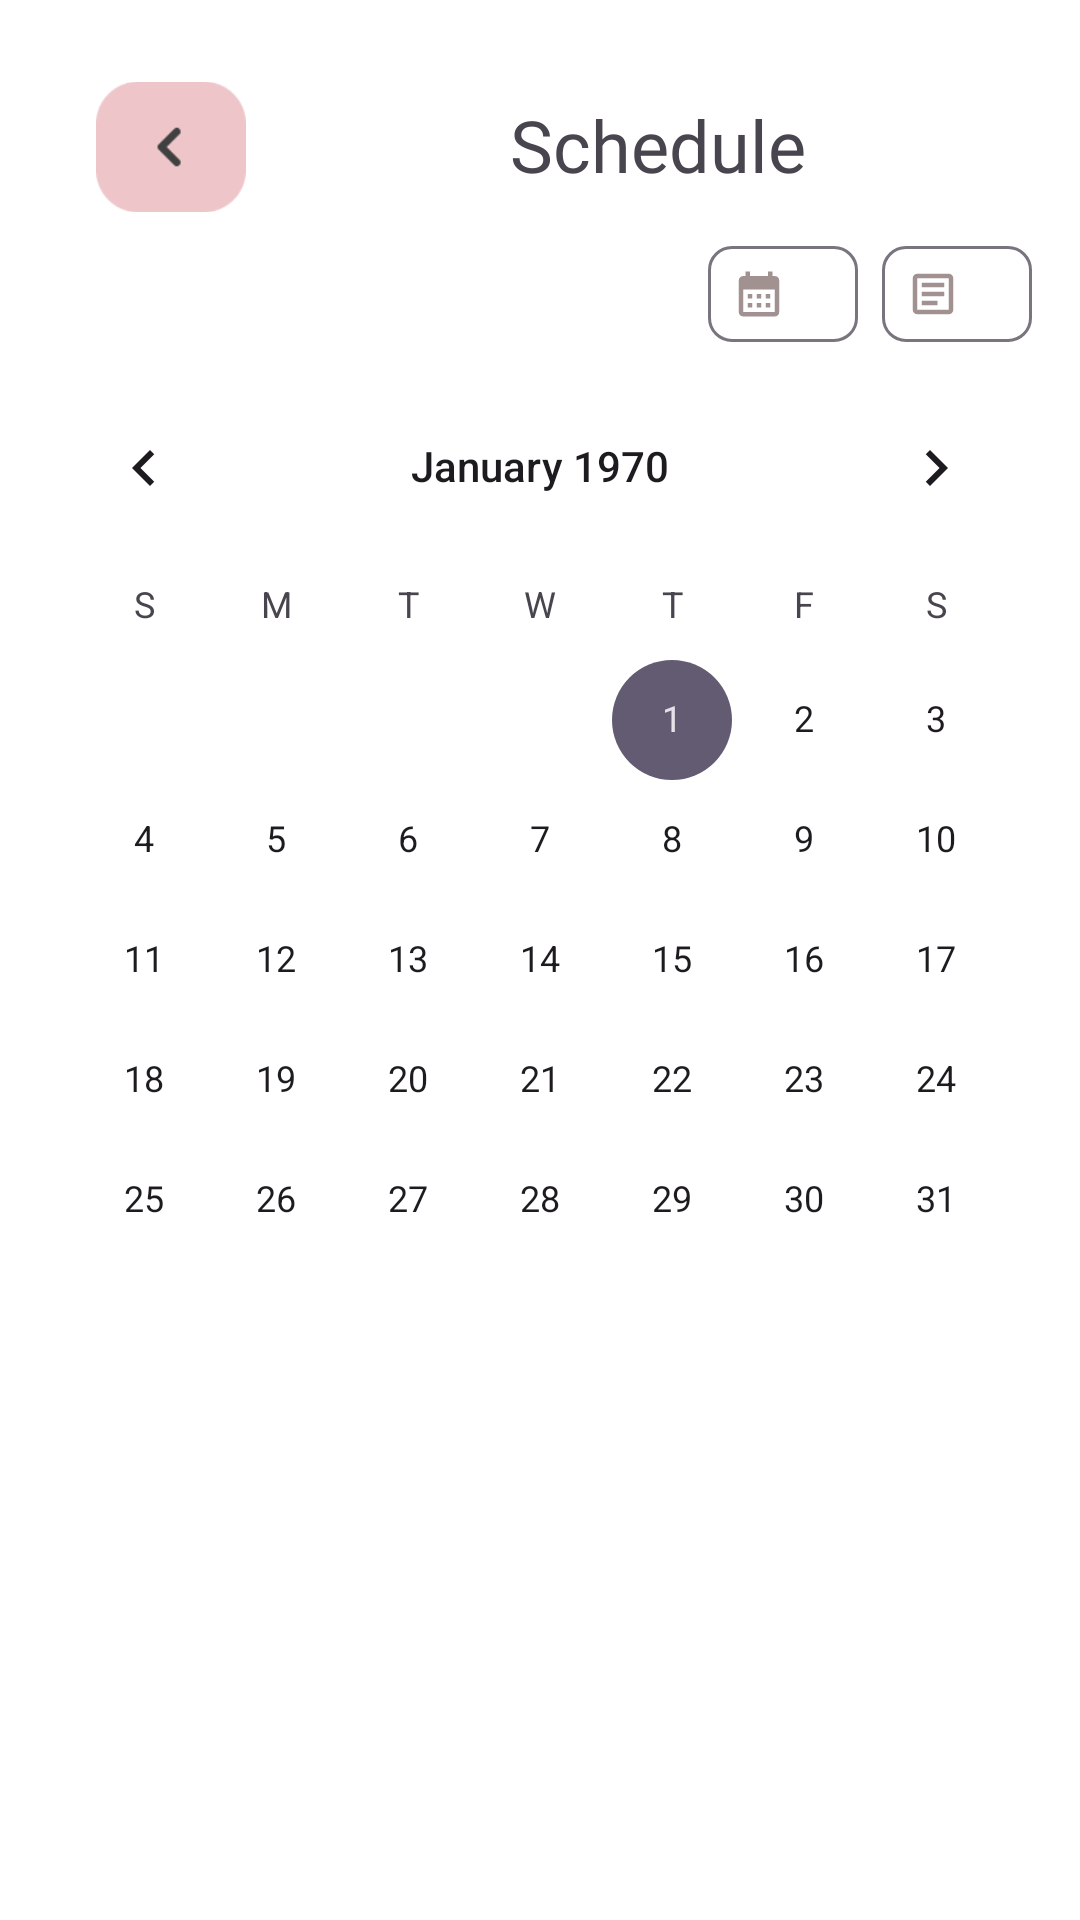

Produce the Android XML layout that renders to this screen, including the resource entries it uses.
<!-- AndroidManifest.xml: application theme Theme.KeyApp -->
<!-- res/layout/fragment_schedule.xml -->
<?xml version="1.0" encoding="utf-8"?>
<FrameLayout xmlns:android="http://schemas.android.com/apk/res/android"
    xmlns:app="http://schemas.android.com/apk/res-auto"
    xmlns:tools="http://schemas.android.com/tools"
    android:layout_width="match_parent"
    android:layout_height="match_parent"
    android:background="@color/white"
    tools:context=".Schedule.ScheduleFragment"
    >

    <LinearLayout
        android:layout_width="match_parent"
        android:layout_height="match_parent"
        android:orientation="vertical"
        >

        <androidx.constraintlayout.widget.ConstraintLayout
            android:id="@+id/constraintLayout11"
            android:layout_width="match_parent"
            android:layout_height="wrap_content">

            <ImageButton
                android:id="@+id/schedule_BackBtn"
                android:layout_width="50dp"
                android:layout_height="50dp"
                android:layout_marginStart="32dp"
                android:layout_marginTop="24dp"
                android:background="@android:color/transparent"
                android:contentDescription="Back Button"
                android:scaleType="fitCenter"
                android:src="@drawable/arrow_h"
                app:layout_constraintStart_toStartOf="parent"
                app:layout_constraintTop_toTopOf="parent" />

            <TextView
                android:id="@+id/textView16"
                android:layout_width="wrap_content"
                android:layout_height="wrap_content"
                android:layout_marginStart="88dp"
                android:layout_marginTop="32dp"
                android:fontFamily="@font/alegreyasans_bold"
                android:text="@string/ScheduleTitle"
                android:textSize="24sp"
                app:layout_constraintStart_toEndOf="@+id/schedule_BackBtn"
                app:layout_constraintTop_toTopOf="parent" />

        </androidx.constraintlayout.widget.ConstraintLayout>

        <androidx.constraintlayout.widget.ConstraintLayout
            android:layout_width="match_parent"
            android:layout_height="wrap_content">

            <com.google.android.material.chip.ChipGroup
                android:id="@+id/schedule_chipGroup"
                android:layout_width="wrap_content"
                android:layout_height="wrap_content"
                android:layout_marginEnd="16dp"
                app:layout_constraintEnd_toEndOf="parent"
                app:layout_constraintTop_toTopOf="parent">

                <com.google.android.material.chip.Chip
                    android:id="@+id/schedule_calendarChip"
                    android:layout_width="wrap_content"
                    android:layout_height="wrap_content"
                    android:checked="true"
                    android:text=""
                    app:chipBackgroundColor="@color/chip_bg_selector"
                    app:chipIcon="@drawable/ic_calendar" />

                <com.google.android.material.chip.Chip
                    android:id="@+id/schedule_listChip"
                    android:layout_width="wrap_content"
                    android:layout_height="wrap_content"
                    android:text=""
                    app:chipBackgroundColor="@color/chip_bg_selector"
                    app:chipIcon="@drawable/ic_list" />
            </com.google.android.material.chip.ChipGroup>

        </androidx.constraintlayout.widget.ConstraintLayout>

        <androidx.constraintlayout.widget.ConstraintLayout
            android:layout_width="match_parent"
            android:layout_height="wrap_content">


            <CalendarView
                android:id="@+id/schedule_calendarView"
                android:layout_width="wrap_content"
                android:layout_height="wrap_content"
                android:layout_marginStart="8dp"
                android:layout_marginEnd="8dp"
                app:layout_constraintEnd_toEndOf="parent"
                app:layout_constraintStart_toStartOf="parent"
                app:layout_constraintTop_toTopOf="parent" />

            <androidx.recyclerview.widget.RecyclerView
                android:id="@+id/schedule_calendarlist_RV"
                android:layout_width="match_parent"
                android:layout_height="0dp"
                android:layout_marginStart="16dp"
                android:layout_marginTop="8dp"
                android:layout_marginEnd="16dp"
                android:clipToPadding="false"
                android:paddingBottom="400dp"
                app:layout_constraintEnd_toEndOf="parent"
                app:layout_constraintStart_toStartOf="parent"
                app:layout_constraintTop_toBottomOf="@+id/schedule_calendarView" />
        </androidx.constraintlayout.widget.ConstraintLayout>

        <androidx.constraintlayout.widget.ConstraintLayout
            android:layout_width="match_parent"
            android:layout_height="match_parent">

            <androidx.recyclerview.widget.RecyclerView
                android:id="@+id/schedule_RV"
                android:clipToPadding="false"
                android:paddingBottom="80dp"
                android:layout_width="match_parent"
                android:layout_height="wrap_content"
                android:layout_marginStart="16dp"
                android:layout_marginTop="8dp"
                android:layout_marginEnd="16dp"
                app:layout_constraintEnd_toEndOf="parent"
                app:layout_constraintStart_toStartOf="parent"
                app:layout_constraintTop_toTopOf="parent" />
        </androidx.constraintlayout.widget.ConstraintLayout>
    </LinearLayout>
</FrameLayout>
<!-- resources referenced by this layout -->
<resources>
  <color name="white">#FFFFFFFF</color>
  <!-- drawable arrow_h: png bitmap (drawable, 1559 bytes) -->
  <!-- drawable ic_calendar (drawable) -->
  <vector xmlns:android="http://schemas.android.com/apk/res/android" android:height="24dp" android:tint="#A29191" android:viewportHeight="24" android:viewportWidth="24" android:width="24dp">
        
      <path android:fillColor="@android:color/white" android:pathData="M19,4h-1V2h-2v2H8V2H6v2H5C3.89,4 3.01,4.9 3.01,6L3,20c0,1.1 0.89,2 2,2h14c1.1,0 2,-0.9 2,-2V6C21,4.9 20.1,4 19,4zM19,20H5V10h14V20zM9,14H7v-2h2V14zM13,14h-2v-2h2V14zM17,14h-2v-2h2V14zM9,18H7v-2h2V18zM13,18h-2v-2h2V18zM17,18h-2v-2h2V18z"/>
      
  </vector>
  <!-- drawable ic_list (drawable) -->
  <vector xmlns:android="http://schemas.android.com/apk/res/android" android:autoMirrored="true" android:height="24dp" android:tint="#A29191" android:viewportHeight="960" android:viewportWidth="960" android:width="24dp">
        
      <path android:fillColor="@android:color/white" android:pathData="M280,680L560,680L560,600L280,600L280,680ZM280,520L680,520L680,440L280,440L280,520ZM280,360L680,360L680,280L280,280L280,360ZM200,840Q167,840 143.5,816.5Q120,793 120,760L120,200Q120,167 143.5,143.5Q167,120 200,120L760,120Q793,120 816.5,143.5Q840,167 840,200L840,760Q840,793 816.5,816.5Q793,840 760,840L200,840ZM200,760L760,760Q760,760 760,760Q760,760 760,760L760,200Q760,200 760,200Q760,200 760,200L200,200Q200,200 200,200Q200,200 200,200L200,760Q200,760 200,760Q200,760 200,760ZM200,200L200,200Q200,200 200,200Q200,200 200,200L200,760Q200,760 200,760Q200,760 200,760L200,760Q200,760 200,760Q200,760 200,760L200,200Q200,200 200,200Q200,200 200,200Z"/>
      
  </vector>
  <string name="ScheduleTitle">Schedule</string>
  <style name="Theme.KeyApp" parent="Base.Theme.KeyApp" />
  <style name="Base.Theme.KeyApp" parent="Theme.Material3.DayNight.NoActionBar">
          
          
      </style>
</resources>
